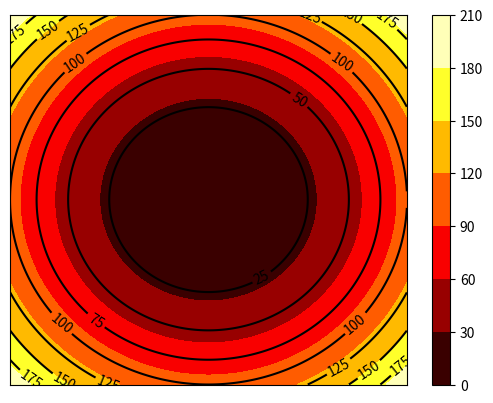

The script that saved this image:
import numpy as np
import matplotlib.pyplot as plt

step = 0.01
x = np.arange(-10, 10, step)
y = np.arange(-10, 10, step)
# 也可以用x = np.linspace(-10,10,100)表示从-10到10，分100份

# 将原始数据变成网格数据形式
X,Y = np.meshgrid(x, y)
Z = X**2+Y**2

cset = plt.contourf(X,Y,Z,6,cmap=plt.cm.hot)
# or cmap='hot'
# 取反加'_r'

# 画出8条线，并将颜色设置为黑色
contour = plt.contour(X,Y,Z,8,colors='k')

# 只画高为0.00221，和0.00223的线
# contour = plt.contour(X,Y,Z,[0.00221,0.00223],colors='k')

# 等高线上标明z（即高度）的值，字体大小是10，颜色分别是黑色和红色
plt.clabel(contour,fontsize=10,colors='k')

# 去掉坐标轴刻度
plt.xticks(())
plt.yticks(())

# 设置颜色条，（显示在图片右边）
plt.colorbar(cset)

plt.show()
